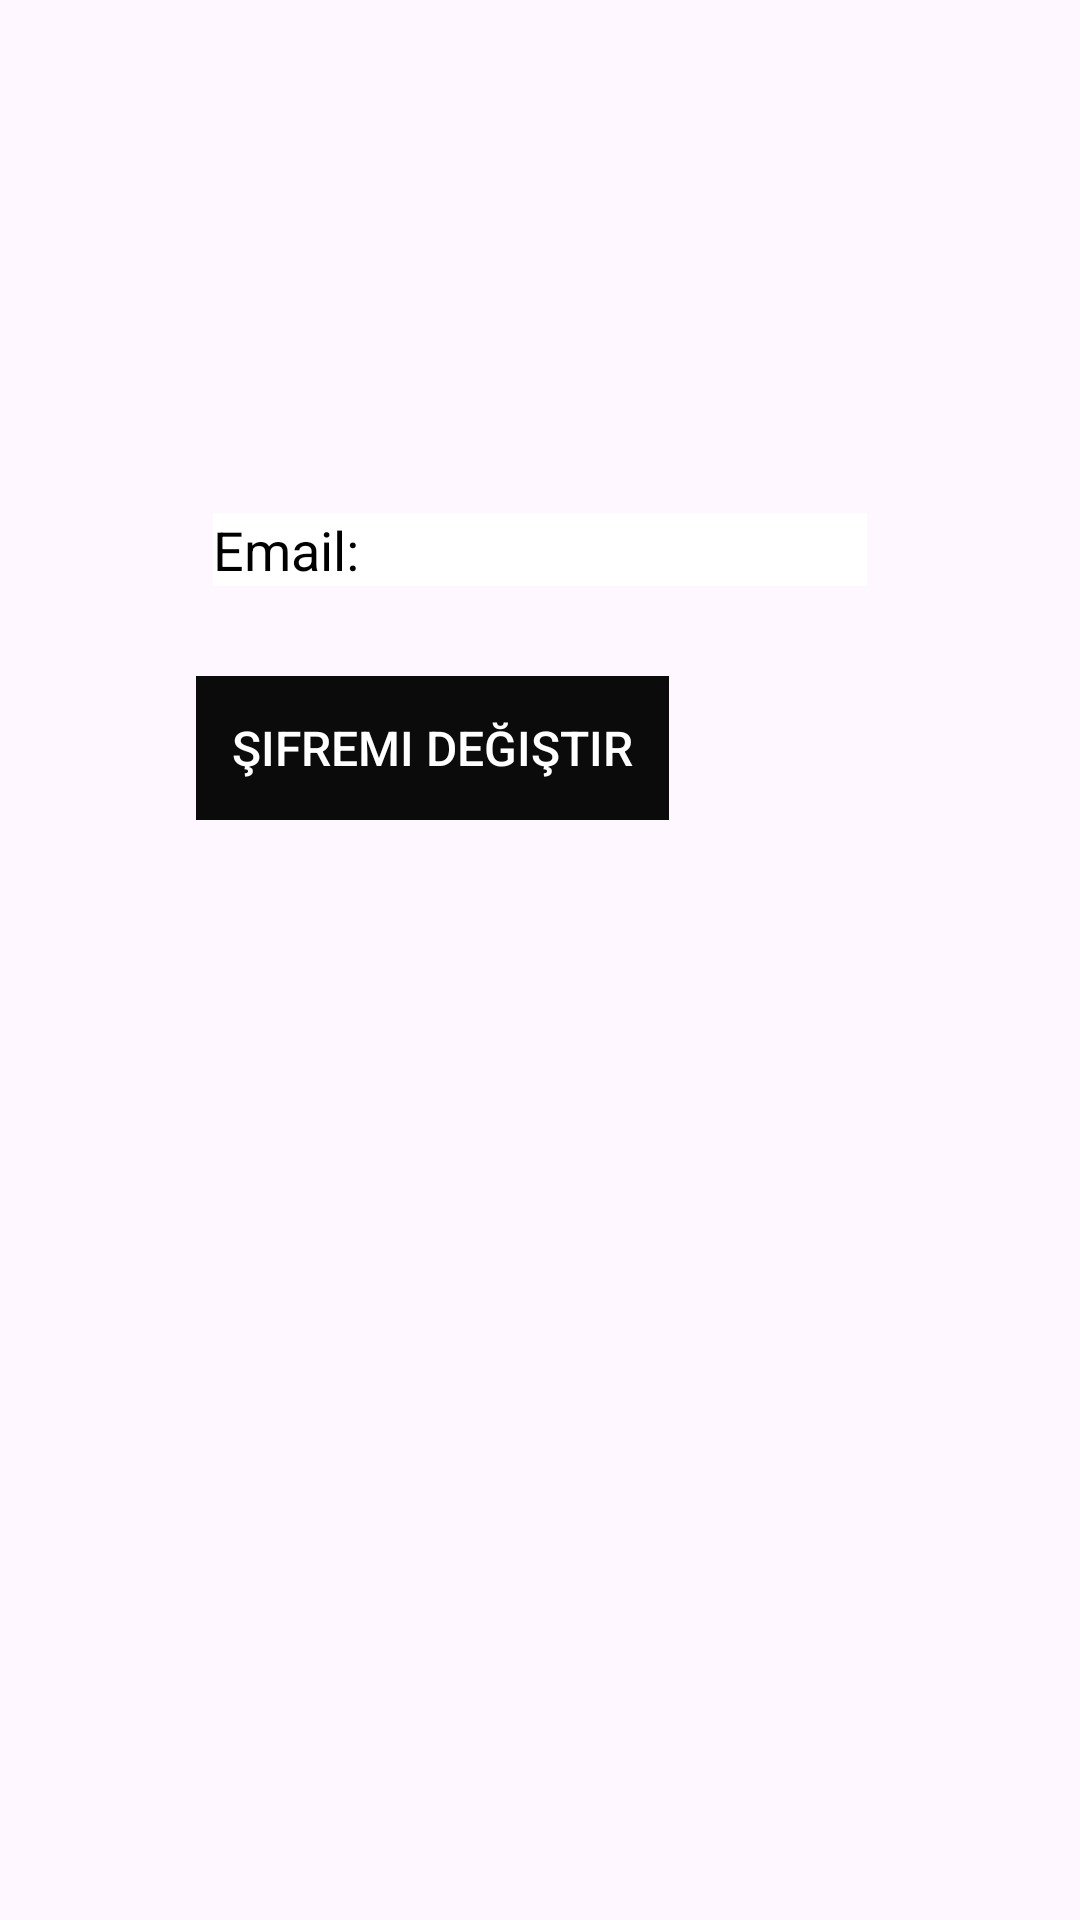

Produce the Android XML layout that renders to this screen, including the resource entries it uses.
<!-- AndroidManifest.xml: application theme Theme.DruggerApplication -->
<!-- res/layout/activity_hesabim.xml -->
<?xml version="1.0" encoding="utf-8"?>
<RelativeLayout xmlns:android="http://schemas.android.com/apk/res/android"
    android:layout_width="match_parent"
    android:layout_height="match_parent"
    xmlns:app="http://schemas.android.com/apk/res-auto">

    <ImageView
        android:id="@+id/imageViewProfile"
        android:layout_width="100dp"
        android:layout_height="100dp"
        android:layout_centerHorizontal="true"
        android:layout_marginTop="32dp"
        android:src="@drawable/camera"
        android:contentDescription="Profil Resmi" />

    <TextView
        android:id="@+id/textViewEmail"
        android:layout_width="218dp"
        android:layout_height="wrap_content"
        android:layout_below="@id/imageViewProfile"
        android:layout_centerHorizontal="true"
        android:layout_marginTop="39dp"
        android:background="#FFFFFF"
        android:text="Email: "
        android:textColor="#000000"
        android:textSize="18sp" />

    <Button
        android:id="@+id/btnChangePassword"
        android:layout_width="wrap_content"
        android:layout_height="wrap_content"
        android:layout_below="@+id/textViewEmail"
        android:layout_alignParentEnd="true"
        android:layout_marginTop="30dp"
        android:layout_marginEnd="137dp"
        android:background="#0B0B0B"
        android:onClick="openChangePasswordActivity"
        android:paddingStart="12dp"
        android:paddingTop="8dp"
        android:paddingEnd="12dp"
        android:paddingBottom="8dp"
        android:radius="4dp"
        android:stateListAnimator="@null"
        android:text="Şifremi Değiştir"
        android:textColor="#FFFFFF"
        android:textSize="16sp"
        app:layout_constraintLeft_toLeftOf="parent"
        app:layout_constraintRight_toRightOf="parent"
        app:layout_constraintTop_toBottomOf="@+id/textViewEmail" />


</RelativeLayout>
<!-- resources referenced by this layout -->
<resources>
  <style name="Theme.DruggerApplication" parent="Base.Theme.DruggerApplication" />
  <style name="Base.Theme.DruggerApplication" parent="Theme.Material3.DayNight.NoActionBar">
          
          
      </style>
</resources>
